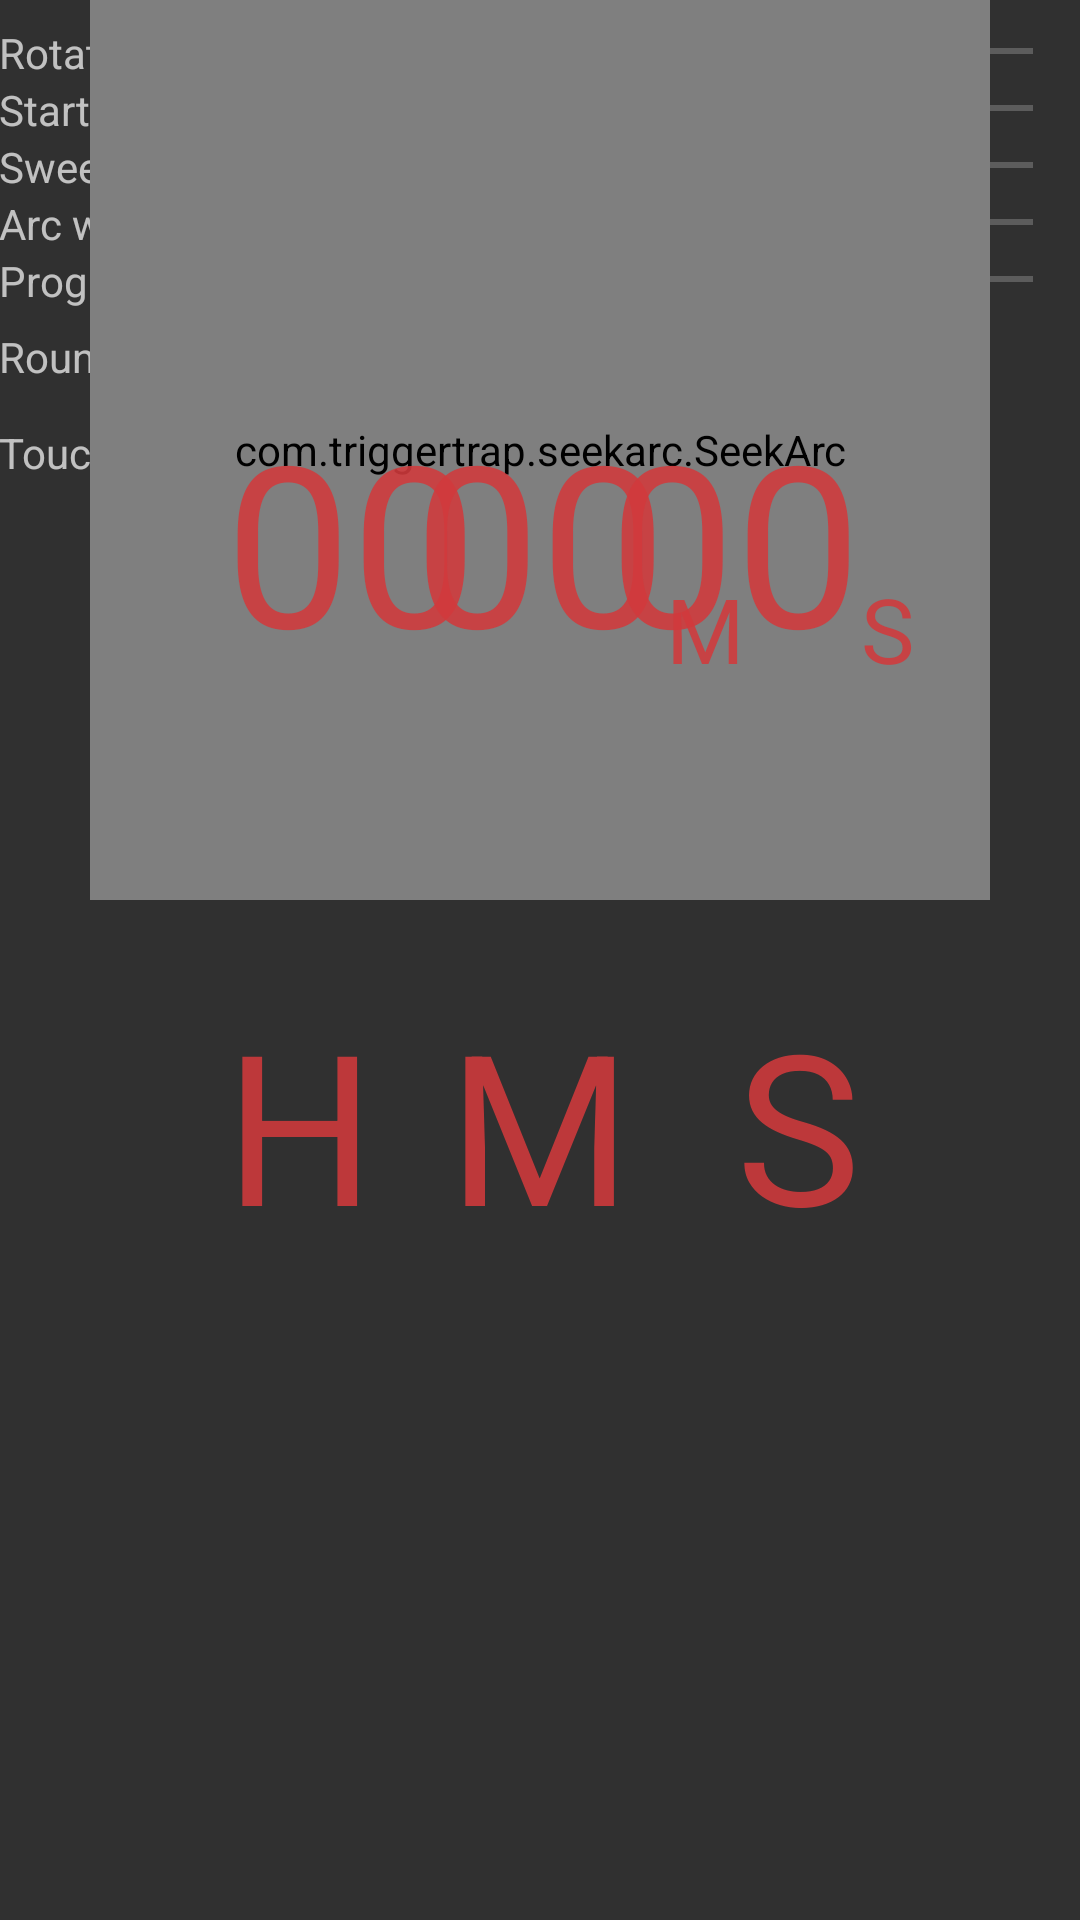

Layout XML and referenced resources for this Android screen:
<!-- AndroidManifest.xml: application theme Theme.Customaction -->
<!-- res/layout/activity_main.xml -->
<RelativeLayout xmlns:android="http://schemas.android.com/apk/res/android"
    xmlns:tools="http://schemas.android.com/tools"
    xmlns:seekarc="http://schemas.android.com/apk/res-auto"
    android:layout_width="match_parent"
    android:layout_height="match_parent"
    android:orientation="vertical"
    android:paddingBottom="@dimen/activity_vertical_margin"
    android:paddingLeft="@dimen/activity_horizontal_margin"
    android:paddingRight="@dimen/activity_horizontal_margin"
    android:paddingTop="@dimen/activity_vertical_margin"
    tools:context=".MainActivity">

    <FrameLayout
        android:id="@+id/seekArcContainer"
        android:layout_width="350dp"
        android:layout_height="wrap_content"
        >

    </FrameLayout>

    <include
        layout="@layout/controls"
        android:id="@+id/controls" />

    <com.triggertrap.seekarc.SeekArc
        android:id="@+id/seekArc"
        android:layout_width="300dp"
        android:layout_height="300dp"
        android:layout_gravity="center_horizontal|bottom"
        seekarc:thumb="@drawable/custom_seek_arc_control_selector"
        android:padding="30dp"
        seekarc:rotation="0"
        seekarc:startAngle="0"
        seekarc:sweepAngle="360"
        seekarc:touchInside="true"
        seekarc:arcColor="#30ff5b56"
        seekarc:progressColor="#ffff3a35"
        android:layout_below="@+id/seekArcContainer"
        android:layout_centerHorizontal="true" />

    <TextView
        android:id="@+id/hour_progress_number"
        android:layout_width="wrap_content"
        android:layout_height="wrap_content"
        android:layout_gravity="center"
        android:textColor="@color/red_highlight"
        android:text="00"

        android:textSize="75sp"
        android:layout_marginTop="130dp"
        android:layout_below="@+id/seekArcContainer"
        android:layout_alignLeft="@+id/hourtext"
        android:layout_alignStart="@+id/hourtext" />


    <TextView
        android:id="@+id/minute_progress_number"
        android:layout_width="wrap_content"
        android:layout_height="wrap_content"
        android:layout_gravity="center"
        android:textColor="@color/red_highlight"

        android:text="00"
        android:textSize="75sp"
        android:layout_alignTop="@+id/hour_progress_number"
        android:layout_centerHorizontal="true" />
    <TextView
        android:id="@+id/second_progress_number"
        android:layout_width="wrap_content"
        android:layout_height="wrap_content"
        android:layout_gravity="center"
        android:textColor="@color/red_highlight"

        android:text="00"
        android:textSize="75sp"
        android:layout_alignTop="@+id/minute_progress_number"
        android:layout_alignRight="@+id/secondtext"
        android:layout_alignEnd="@+id/secondtext" />

    <TextView
        android:layout_width="wrap_content"
        android:layout_height="wrap_content"
        android:clickable="true"
        android:text="@string/Hours"
        android:textSize="70sp"
        android:textColor="@color/red_highlight"
        android:id="@+id/hourtext"
        android:layout_marginLeft="45dp"
        android:layout_alignTop="@+id/minutetext"
        android:layout_alignLeft="@+id/seekArc"
        android:layout_alignStart="@+id/seekArc" />

    <TextView
        android:layout_width="wrap_content"
        android:layout_height="wrap_content"
        android:text="@string/Minutes"
        android:clickable="true"

        android:textSize="70sp"
        android:textColor="@color/red_highlight"
        android:id="@+id/minutetext"
        android:layout_below="@+id/seekArc"
        android:layout_centerHorizontal="true"
        android:layout_marginTop="28dp" />

    <TextView
        android:layout_width="wrap_content"
        android:layout_height="wrap_content"
        android:text="@string/Second"
        android:clickable="true"
        android:textSize="70sp"
        android:textColor="@color/red_highlight"
        android:id="@+id/secondtext"
        android:layout_alignTop="@+id/minutetext"
        android:layout_alignRight="@+id/seekArc"
        android:layout_alignEnd="@+id/seekArc"
        android:layout_marginRight="43dp" />

    <TextView
        android:layout_width="wrap_content"
        android:layout_height="wrap_content"
        android:textAppearance="?android:attr/textAppearanceLarge"
        android:text="H"
        android:textSize="30sp"

        android:textColor="@color/red_highlight"
        android:id="@+id/little_hour_text2"
        android:layout_toStartOf="@+id/minute_progress_number"
        android:layout_alignBottom="@+id/hour_progress_number"
        android:layout_toRightOf="@+id/hour_progress_number"
        android:layout_toEndOf="@+id/hour_progress_number" />

    <TextView
        android:layout_width="wrap_content"
        android:layout_height="wrap_content"
        android:textAppearance="?android:attr/textAppearanceLarge"
        android:text="M"
        android:textSize="30sp"

        android:textColor="@color/red_highlight"
        android:id="@+id/little_minute_text2"
        android:layout_toEndOf="@+id/minute_progress_number"
        android:layout_alignBottom="@+id/second_progress_number"
        android:layout_toRightOf="@+id/minute_progress_number" />

    <TextView
        android:layout_width="wrap_content"
        android:layout_height="wrap_content"
        android:textAppearance="?android:attr/textAppearanceLarge"
        android:text="S"
        android:textSize="30sp"

        android:textColor="@color/red_highlight"
        android:id="@+id/little_second_text2"
        android:layout_toEndOf="@+id/second_progress_number"
        android:layout_alignBottom="@+id/second_progress_number"
        android:layout_toRightOf="@+id/second_progress_number" />


</RelativeLayout>
<!-- res/layout/controls.xml (included above) -->
<?xml version="1.0" encoding="utf-8"?>
<LinearLayout xmlns:android="http://schemas.android.com/apk/res/android"
              android:layout_width="match_parent"
              android:layout_height="match_parent"
              android:layout_marginTop="8dp"
              android:layout_weight="1"
              android:orientation="vertical" >

    <LinearLayout
        android:layout_width="match_parent"
        android:layout_height="wrap_content"
        android:orientation="horizontal" >

        <TextView
            android:layout_width="wrap_content"
            android:layout_height="wrap_content"
            android:layout_gravity="center"
            android:text="Rotation:" />

        <SeekBar
            android:id="@+id/rotation"
            android:layout_width="match_parent"
            android:layout_height="wrap_content"
            android:max="360" />
    </LinearLayout>

    <LinearLayout
        android:layout_width="match_parent"
        android:layout_height="wrap_content"
        android:orientation="horizontal" >

        <TextView
            android:layout_width="wrap_content"
            android:layout_height="wrap_content"
            android:layout_gravity="center"
            android:text="Start Angle:" />

        <SeekBar
            android:id="@+id/startAngle"
            android:layout_width="match_parent"
            android:layout_height="wrap_content"
            android:max="90" />
    </LinearLayout>

    <LinearLayout
        android:layout_width="match_parent"
        android:layout_height="wrap_content"
        android:orientation="horizontal" >

        <TextView
            android:layout_width="wrap_content"
            android:layout_height="wrap_content"
            android:layout_gravity="center"
            android:text="Sweep Angle:" />

        <SeekBar
            android:id="@+id/sweepAngle"
            android:layout_width="match_parent"
            android:layout_height="wrap_content"
            android:max="360" />
    </LinearLayout>

    <LinearLayout
        android:layout_width="match_parent"
        android:layout_height="wrap_content"
        android:orientation="horizontal" >

        <TextView
            android:layout_width="wrap_content"
            android:layout_height="wrap_content"
            android:layout_gravity="center"
            android:text="Arc width:" />

        <SeekBar
            android:id="@+id/arcWidth"
            android:layout_width="match_parent"
            android:layout_height="wrap_content"
            android:max="10" />
    </LinearLayout>

    <LinearLayout
        android:layout_width="match_parent"
        android:layout_height="wrap_content"
        android:orientation="horizontal" >

        <TextView
            android:layout_width="wrap_content"
            android:layout_height="wrap_content"
            android:layout_gravity="center"
            android:text="Progress width:" />

        <SeekBar
            android:id="@+id/progressWidth"
            android:layout_width="match_parent"
            android:layout_height="wrap_content"
            android:max="10" />
    </LinearLayout>

    <LinearLayout
        android:layout_width="match_parent"
        android:layout_height="wrap_content"
        android:orientation="horizontal" >

        <TextView
            android:layout_width="wrap_content"
            android:layout_height="wrap_content"
            android:layout_gravity="center"
            android:text="Rounded:" />

        <CheckBox
            android:id="@+id/roundedEdges"
            android:layout_width="wrap_content"
            android:layout_height="wrap_content" />

        <TextView
            android:layout_width="wrap_content"
            android:layout_height="wrap_content"
            android:layout_gravity="center"
            android:text="Clockwise:" />

        <CheckBox
            android:id="@+id/clockwise"
            android:layout_width="match_parent"
            android:layout_height="wrap_content"
            android:checked="true" />
    </LinearLayout>

    <LinearLayout
        android:layout_width="match_parent"
        android:layout_height="wrap_content"
        android:orientation="horizontal" >

        <TextView
            android:layout_width="wrap_content"
            android:layout_height="wrap_content"
            android:layout_gravity="center"
            android:text="Touch Inside:" />

        <CheckBox
            android:id="@+id/touchInside"
            android:layout_width="match_parent"
            android:layout_height="wrap_content"
            android:checked="true" />
    </LinearLayout>

</LinearLayout>
<!-- resources referenced by this layout -->
<resources>
  <color name="red_highlight">#e1d13a3c</color>
  <string name="Hours">H</string>
  <string name="Minutes">M</string>
  <string name="Second">S</string>
  <!-- drawable selectable_background_customaction (drawable) -->
  <?xml version="1.0" encoding="utf-8"?>
  <selector xmlns:android="http://schemas.android.com/apk/res/android"
          android:exitFadeDuration="@android:integer/config_mediumAnimTime" >
      <item android:state_pressed="false" android:state_focused="true" android:drawable="@drawable/list_focused_customaction" />
      <item android:state_pressed="true" android:drawable="@drawable/list_pressed_customaction" />
      <item android:drawable="@android:color/transparent" />
  </selector>
  <style name="PopupMenu.Customaction" parent="@style/Widget.AppCompat.PopupMenu">
          <item name="android:popupBackground">@drawable/menu_dropdown_panel_customaction</item>
      </style>
  <style name="DropDownListView.Customaction" parent="@style/Widget.AppCompat.ListView.DropDown">
          <item name="android:listSelector">@drawable/selectable_background_customaction</item>
      </style>
  <style name="ActionBarTabStyle.Customaction" parent="@style/Widget.AppCompat.ActionBar.TabView">
          <item name="android:background">@drawable/tab_indicator_ab_customaction</item>
      </style>
  <style name="DropDownNav.Customaction" parent="@style/Widget.AppCompat.Spinner.DropDown.ActionBar">
          <item name="android:background">@drawable/spinner_background_ab_customaction</item>
          <item name="android:popupBackground">@drawable/menu_dropdown_panel_customaction</item>
          <item name="android:dropDownSelector">@drawable/selectable_background_customaction</item>
      </style>
  <style name="ActionBar.Transparent.Customaction" parent="@style/Widget.AppCompat.ActionBar">
          <item name="background">@drawable/ab_transparent_customaction</item>
          <item name="progressBarStyle">@style/ProgressBar.Customaction</item>
      </style>
  <style name="ActionButton.CloseMode.Customaction" parent="@style/Widget.AppCompat.ActionButton.CloseMode">
          <item name="android:background">@drawable/btn_cab_done_customaction</item>
      </style>
  <!-- drawable spinner_background_ab_customaction (drawable) -->
  <?xml version="1.0" encoding="utf-8"?>
  <selector xmlns:android="http://schemas.android.com/apk/res/android">
      <item android:state_enabled="false"
          android:drawable="@drawable/spinner_ab_disabled_customaction" />
      <item android:state_pressed="true"
          android:drawable="@drawable/spinner_ab_pressed_customaction" />
      <item android:state_pressed="false" android:state_focused="true"
          android:drawable="@drawable/spinner_ab_focused_customaction" />
      <item android:drawable="@drawable/spinner_ab_default_customaction" />
  </selector>
  <style name="ProgressBar.Customaction" parent="@style/Widget.AppCompat.ProgressBar.Horizontal">
          <item name="android:progressDrawable">@drawable/progress_horizontal_customaction</item>
      </style>
  <!-- drawable btn_cab_done_customaction (drawable) -->
  <?xml version="1.0" encoding="utf-8"?>
  <selector xmlns:android="http://schemas.android.com/apk/res/android">
      <item android:state_pressed="true"
          android:drawable="@drawable/btn_cab_done_pressed_customaction" />
      <item android:state_focused="true" android:state_enabled="true"
          android:drawable="@drawable/btn_cab_done_focused_customaction" />
      <item android:state_enabled="true"
          android:drawable="@drawable/btn_cab_done_default_customaction" />
  </selector>
</resources>
